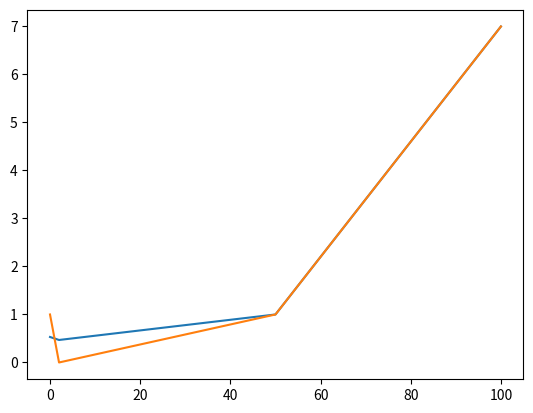

Write Python code to recreate this figure.
import numpy as np
from matplotlib import pyplot as plt
import json

def normal(x, sigma, mu):
    return (np.exp(-(((x - mu) / sigma)**2)/2)) / (sigma * np.sqrt(2 * np.pi))

def smooth_graph(data : list, percent_sigma : float = 0.5, percent_frame_size : float = 0.5):
    buff = [(0, 0) for _ in range(len(data))] # (Coeff, sum)
    frame_size = int(len(data) * percent_frame_size)
    sigma = percent_sigma * len(data)
    for index, (x, y) in enumerate(data):
        if type(x) == type(1+0j):
            x = x.real
        if type(y) == type(1 + 0j):
            y = y.real
        beg = max(0, int(index - frame_size / 2))
        end = min(len(data), beg + frame_size)
        for next_index in range(beg, end):
            this_coeff = normal(data[next_index][0] - x, sigma, 0)
            buff[next_index] = (buff[next_index][0] + this_coeff, buff[next_index][1] + this_coeff * y)

    # res = [(data[index][0], _y / _x) for index, (_x, _y) in enumerate(buff)]
    res = []

    for i in range(len(buff)):
        res.append((data[i][0], 0 if buff[i][0] == 0 else buff[i][1] / buff[i][0]))


    for index, (x, y) in enumerate(res):
        # print(index, res[index])
        pass

    print()
    return res


def get_logariphmated_graph_x(data : list):
    return [(np.log(s1), s2) for s1, s2 in data if s1 != 0]

def get_exponentated_graph_x(data : list):
    return [(np.exp(s1), s2) for s1, s2 in data]


def exponentate_graph_x(data : list):
    for i in range(len(data)):
        data[i] = (np.exp(data[i][0]), data[i][1])


def logariphmate_graph_x(data : list):
    for i in range(len(data)):
        data[i] = (np.log(data[i][0]) if data[i][0] != 0 else -100, data[i][1])

def smooth_graph_as_exp(data : list, percent_sigma : float = 0.5, percent_frame_size : float = 0.5):
    exped = get_exponentated_graph_x(data)
    return get_logariphmated_graph_x(smooth_graph(exped, percent_sigma, percent_frame_size))


def smooth_graph_as_log(data : list, percent_sigma : float = 0.5, percent_frame_size : float = 0.5):
    logged = get_logariphmated_graph_x(data)
    return get_exponentated_graph_x(smooth_graph(logged, percent_sigma, percent_frame_size))

def plot_tuple_graph(data : list):
    data_xs = []
    data_ys = []
    for x, y in data:
        data_xs.append(x)
        data_ys.append(y)
    plt.plot(data_xs, data_ys)


def print_as_json(data : object):
    j = json.s(data)
    print(json.dumps(j, indent=4))


def test_smoothing():
    testing_smoothing = [
        (0, 1),
        (2, 0),
        (50, 1),
        (100, 7)
    ]

    smoothed = smooth_graph(testing_smoothing, 1, 1)
    smoothed_xs = []
    smoothed_ys = []

    raw_xs = []
    raw_ys = []
    for s in smoothed:
        smoothed_xs.append(s[0])
        smoothed_ys.append(s[1])

    for s in testing_smoothing:
        raw_xs.append(s[0])
        raw_ys.append(s[1])

    plt.plot(smoothed_xs, smoothed_ys)
    plt.plot(raw_xs, raw_ys)
    plt.show()


def count_graph_area(graphic : list) -> float:
    accum = 0
    last : tuple
    for index, point in enumerate(graphic):
        dx = 0 if index == 0 else point[0] - last[0]
        accum += (dx * (point[1] + last[1]) / 2) if index != 0 else (dx * point[1])
        last = point
    return accum

if __name__ == "__main__":
    test_smoothing()
